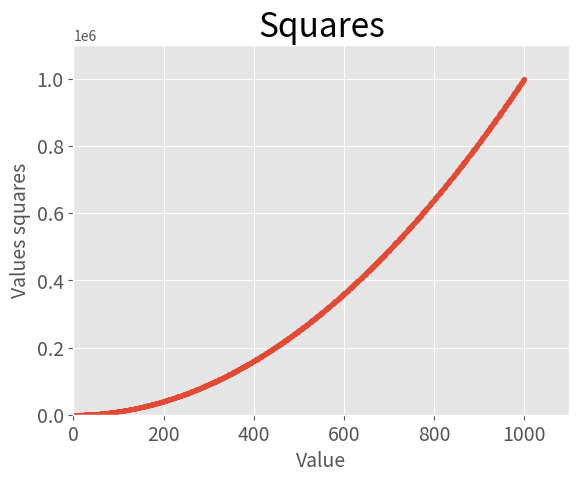

Recreate this plot in Python.
import matplotlib.pyplot as plt

x_values = range(1, 1001)
y_values = [x**2 for x in x_values]

plt.style.use("ggplot")
fig, ax = plt.subplots()
ax.scatter(x_values, y_values, s=10)

# Define chart title and axes labels
ax.set_title("Squares", fontsize=24)
ax.set_xlabel("Value", fontsize=14)
ax.set_ylabel("Values squares", fontsize=14)

# Define labels size
ax.tick_params(labelsize=14)

# Define range for axes
ax.axis([0, 1100, 0, 1_100_000])

plt.show()
